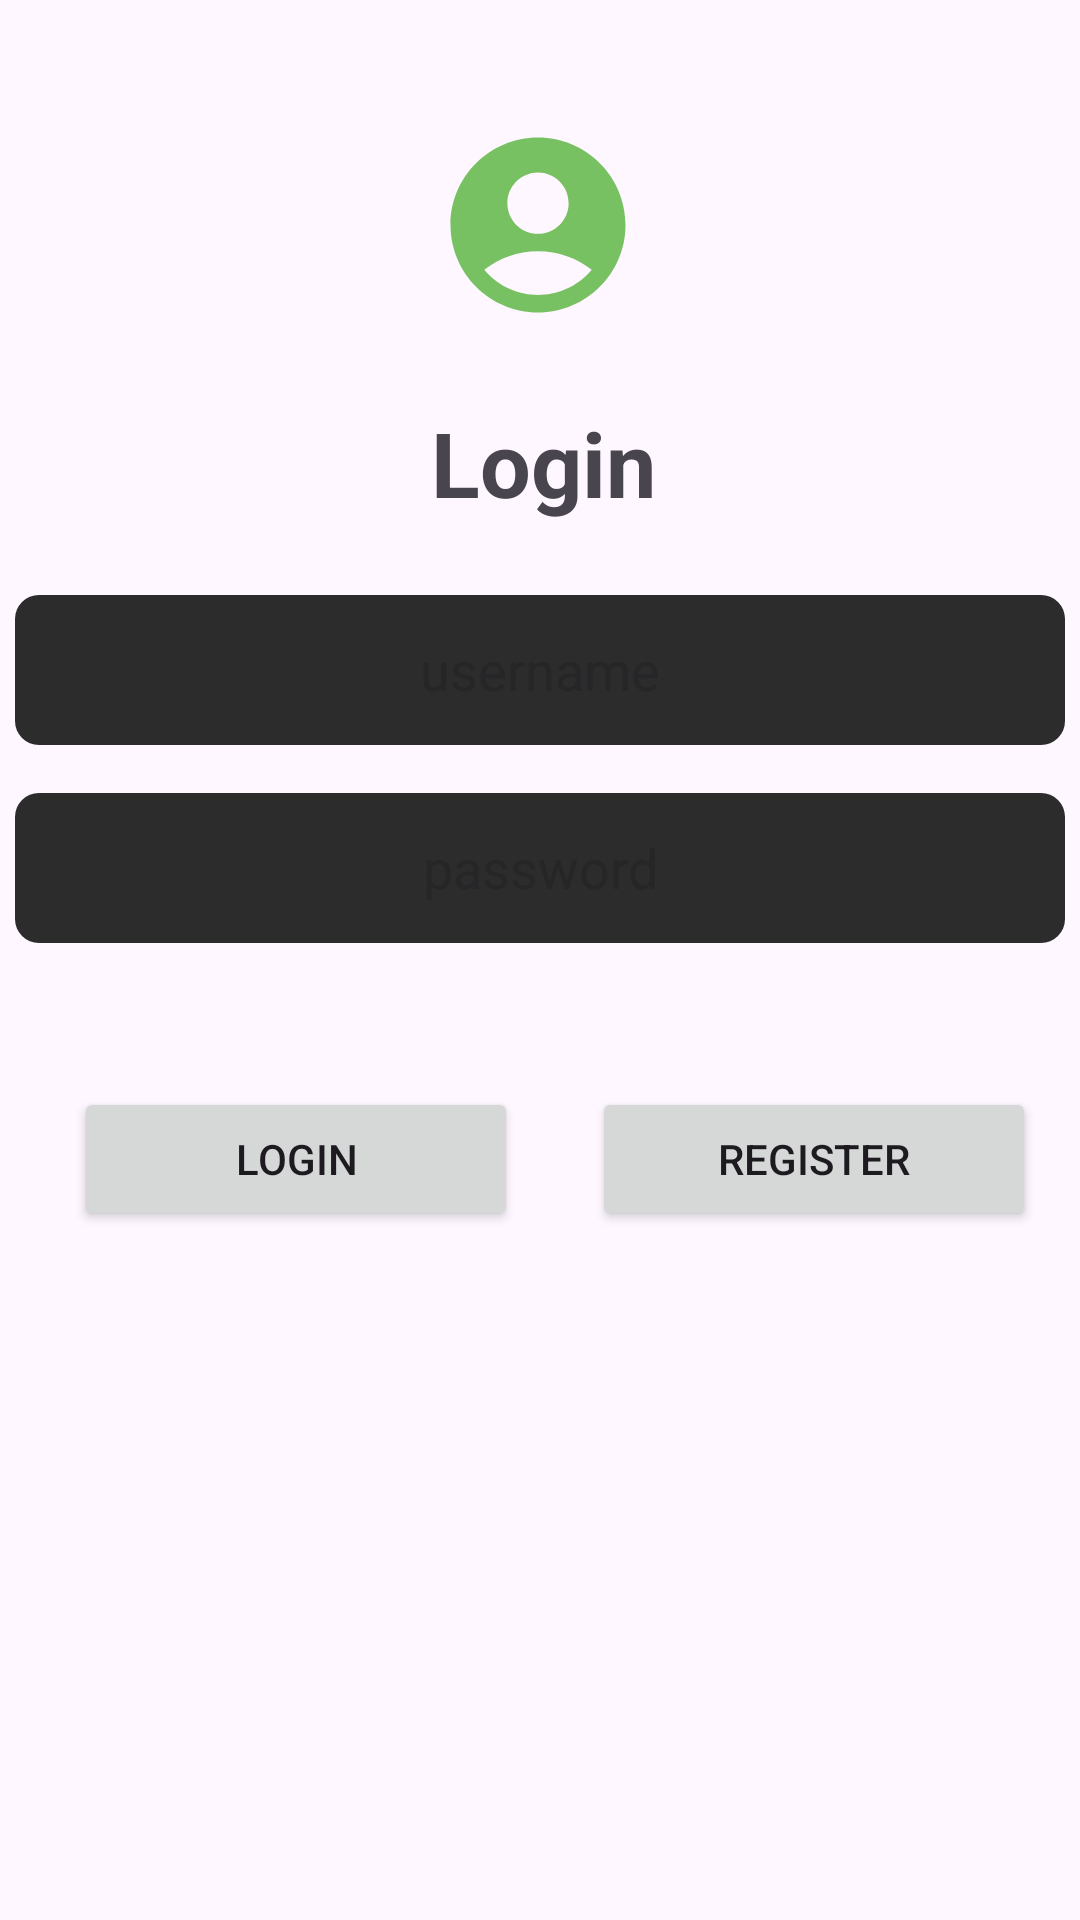

Here is an Android app screen rendered from its layout file. Give the layout XML and the strings, colors and styles it references.
<!-- AndroidManifest.xml: application theme Theme.AppSchool1 -->
<!-- res/layout/activity_constrain_login.xml -->
<?xml version="1.0" encoding="utf-8"?>
<androidx.constraintlayout.widget.ConstraintLayout xmlns:android="http://schemas.android.com/apk/res/android"
    xmlns:app="http://schemas.android.com/apk/res-auto"
    xmlns:tools="http://schemas.android.com/tools"
    android:layout_width="match_parent"
    android:layout_height="match_parent"
    android:layout_margin="15dp"
    tools:context=".constrain_Login">

    <ImageView
        android:id="@+id/imageView"
        android:layout_width="70dp"
        android:layout_height="70dp"
        android:layout_marginTop="40dp"
        android:src="@drawable/profile"
        app:layout_constraintEnd_toEndOf="parent"
        app:layout_constraintHorizontal_bias="0.498"
        app:layout_constraintStart_toStartOf="parent"
        app:layout_constraintTop_toTopOf="parent" />

    <TextView
        android:id="@+id/textView"
        android:layout_width="wrap_content"
        android:layout_height="wrap_content"
        android:layout_marginTop="24dp"
        android:text="Login"
        android:textSize="30sp"
        android:textStyle="bold"
        app:layout_constraintEnd_toEndOf="parent"
        app:layout_constraintHorizontal_bias="0.504"
        app:layout_constraintStart_toStartOf="parent"
        app:layout_constraintTop_toBottomOf="@+id/imageView" />

    <EditText
        android:id="@+id/txtUsername"
        android:layout_width="350dp"
        android:layout_height="50dp"
        android:layout_marginTop="24dp"
        android:background="@drawable/edittextcustom"
        android:gravity="center"
        android:hint="username"
        android:inputType="textEmailAddress"
        app:layout_constraintEnd_toEndOf="parent"
        app:layout_constraintStart_toStartOf="parent"
        app:layout_constraintTop_toBottomOf="@+id/textView" />

    <EditText
        android:id="@+id/txtPassword"
        android:layout_width="350dp"
        android:layout_height="50dp"
        android:layout_marginTop="16dp"
        android:background="@drawable/edittextcustom"
        android:gravity="center"
        android:hint="password"
        android:inputType="textPassword"
        app:layout_constraintEnd_toEndOf="parent"
        app:layout_constraintHorizontal_bias="0.0"
        app:layout_constraintStart_toStartOf="@+id/txtUsername"
        app:layout_constraintTop_toBottomOf="@+id/txtUsername" />


    <Button
        android:id="@+id/btnLogin"
        android:layout_width="148dp"
        android:layout_height="wrap_content"
        android:layout_marginHorizontal="10dp"
        android:layout_marginTop="48dp"
        android:text="login"
        app:layout_constraintStart_toStartOf="parent"
        app:layout_constraintTop_toBottomOf="@+id/txtPassword"
        app:layout_constraintEnd_toStartOf="@id/btnRegister"
        />

    <Button
        android:id="@+id/btnRegister"
        android:layout_width="148dp"
        android:layout_height="wrap_content"

        android:layout_marginTop="48dp"
        android:text="register"
        app:layout_constraintTop_toBottomOf="@+id/txtPassword"
        app:layout_constraintEnd_toEndOf="parent"
        app:layout_constraintStart_toEndOf="@id/btnLogin"
        />


</androidx.constraintlayout.widget.ConstraintLayout>
<!-- resources referenced by this layout -->
<resources>
  <!-- drawable edittextcustom (drawable) -->
  <?xml version="1.0" encoding="utf-8"?>
  <shape android:shape="rectangle" xmlns:android="http://schemas.android.com/apk/res/android">
      <corners android:radius="8dp"/>
      <solid android:color="@color/lightGray"/>
  </shape>
  <!-- drawable profile (drawable) -->
  <vector android:height="24dp" android:tint="#77C163"
      android:viewportHeight="24" android:viewportWidth="24"
      android:width="24dp" xmlns:android="http://schemas.android.com/apk/res/android">
      <path android:fillColor="@android:color/white" android:pathData="M12,2C6.48,2 2,6.48 2,12s4.48,10 10,10s10,-4.48 10,-10S17.52,2 12,2zM12,6c1.93,0 3.5,1.57 3.5,3.5S13.93,13 12,13s-3.5,-1.57 -3.5,-3.5S10.07,6 12,6zM12,20c-2.03,0 -4.43,-0.82 -6.14,-2.88C7.55,15.8 9.68,15 12,15s4.45,0.8 6.14,2.12C16.43,19.18 14.03,20 12,20z"/>
  </vector>
  <style name="Theme.AppSchool1" parent="Base.Theme.AppSchool1" />
  <color name="lightGray">#2C2C2C</color>
  <style name="Base.Theme.AppSchool1" parent="Theme.Material3.DayNight.NoActionBar">
          
          
      </style>
</resources>
